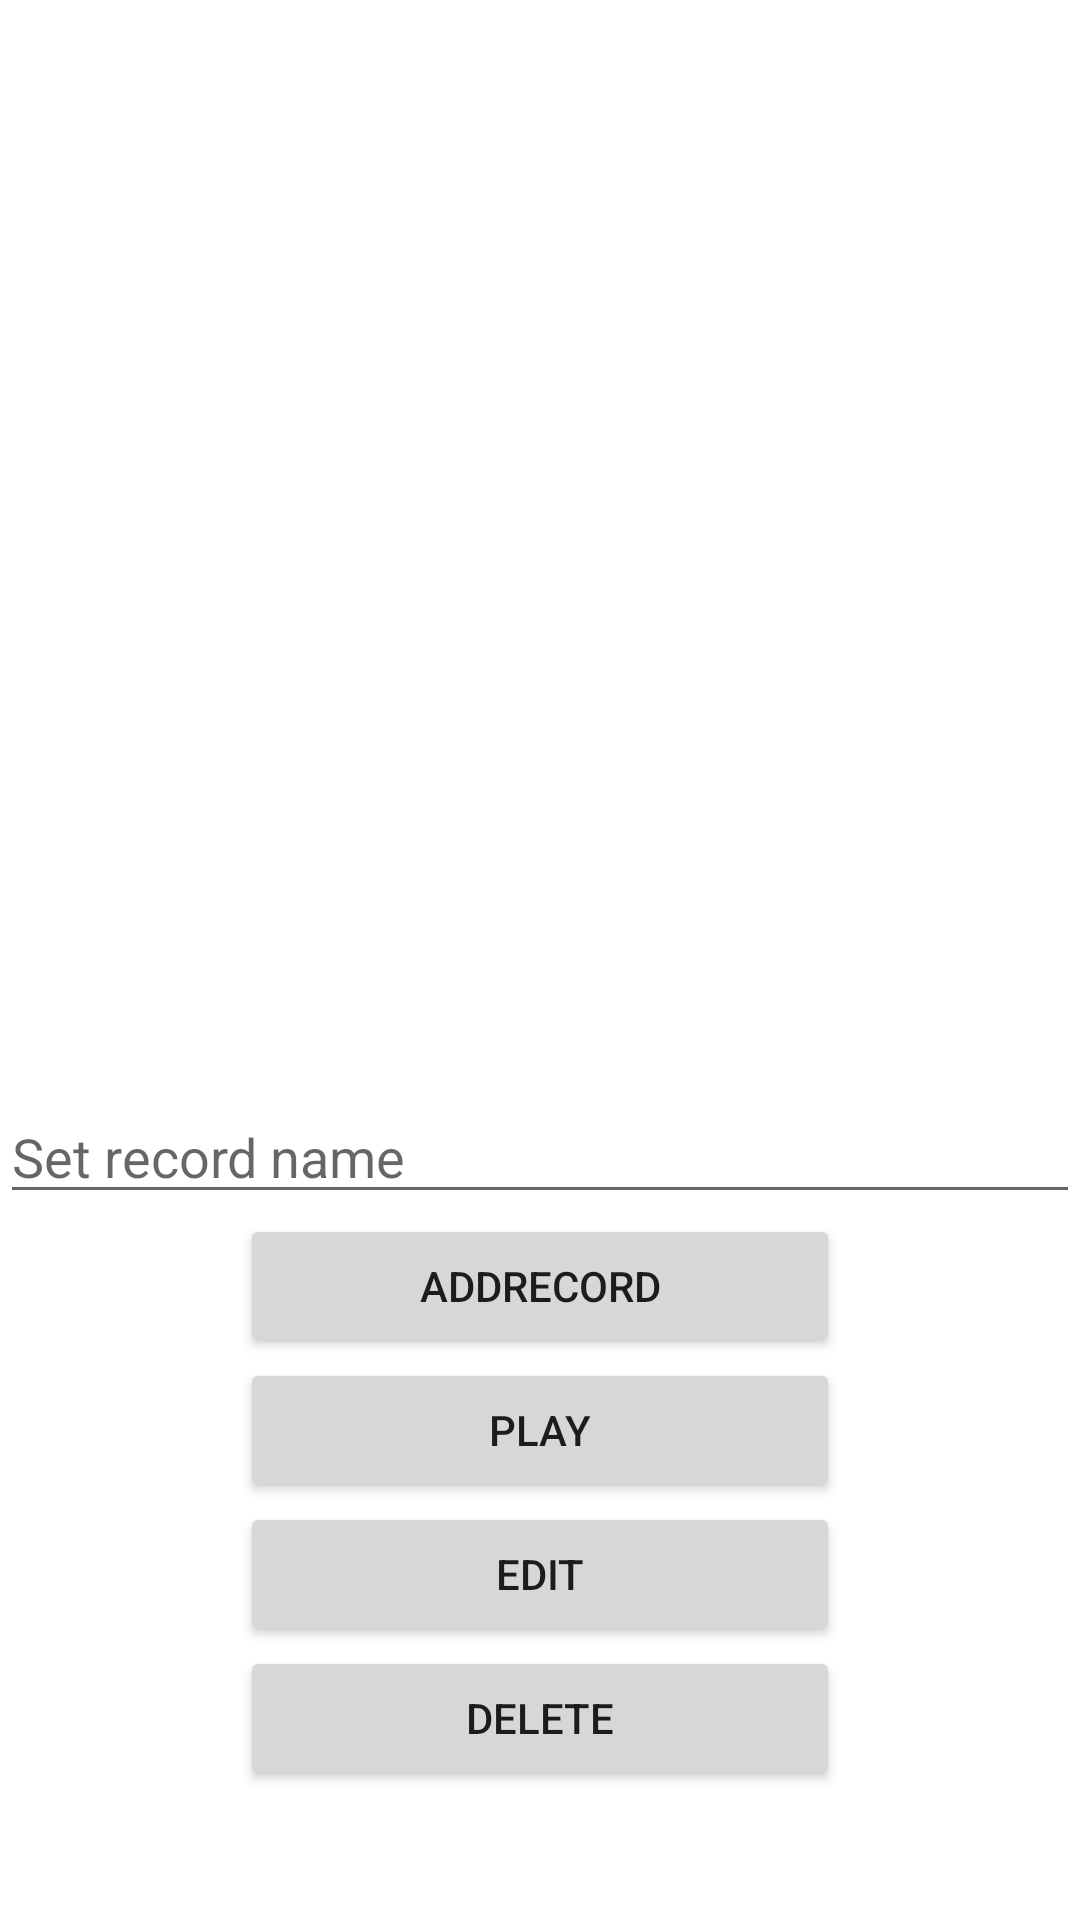

Reconstruct the res/layout file that produces this screen, plus the resources it refers to.
<!-- AndroidManifest.xml: application theme Theme.VoiceNotebook -->
<!-- res/layout/activity_audio_list.xml -->
<?xml version="1.0" encoding="utf-8"?>
<LinearLayout xmlns:android="http://schemas.android.com/apk/res/android"
    xmlns:app="http://schemas.android.com/apk/res-auto"
    xmlns:tools="http://schemas.android.com/tools"
    android:layout_width="match_parent"
    android:layout_height="match_parent"
    tools:context=".AudioList"
    android:orientation="vertical">

    <LinearLayout
        android:layout_weight="0.5"
        android:layout_width="match_parent"
        android:layout_height="match_parent"
        android:orientation="horizontal">
        <ListView
            android:id="@+id/lv"
            android:layout_width="match_parent"
            android:layout_height="match_parent">
        </ListView>
        <TextView
            android:id="@+id/list_item"
            android:layout_width="wrap_content"
            android:layout_height="wrap_content"/>
    </LinearLayout>
    <LinearLayout
        android:layout_weight="0.5"
        android:layout_width="match_parent"
        android:layout_height="match_parent"
        android:gravity="center"
        android:orientation="vertical">
        <EditText
            android:id="@+id/filename"
            android:layout_width="wrap_content"
            android:layout_height="wrap_content"
            android:width="400dp"
            android:hint="Set record name"/>
        <Button
            android:id="@+id/OpenAdd"
            android:width="200dp"
            android:layout_width="wrap_content"
            android:layout_height="wrap_content"
            android:text="AddRecord">
        </Button>
        <Button
            android:id="@+id/Play"
            android:width="200dp"
            android:layout_width="wrap_content"
            android:layout_height="wrap_content"
            android:text="Play">
        </Button>
        <Button
            android:id="@+id/Edit"
            android:width="200dp"
            android:layout_width="wrap_content"
            android:layout_height="wrap_content"
            android:text="Edit">
        </Button>
        <Button
            android:id="@+id/Del"
            android:width="200dp"
            android:layout_width="wrap_content"
            android:layout_height="wrap_content"
            android:text="Delete">
        </Button>

    </LinearLayout>

</LinearLayout>
<!-- resources referenced by this layout -->
<resources>
  <style name="Theme.VoiceNotebook" parent="Theme.MaterialComponents.DayNight.DarkActionBar">
          
          <item name="colorPrimary">@color/purple_500</item>
          <item name="colorPrimaryVariant">@color/purple_700</item>
          <item name="colorOnPrimary">@color/white</item>
          
          <item name="colorSecondary">@color/teal_200</item>
          <item name="colorSecondaryVariant">@color/teal_700</item>
          <item name="colorOnSecondary">@color/black</item>
          
          <item name="android:statusBarColor" tools:targetApi="l">?attr/colorPrimaryVariant</item>
          
      </style>
  <!-- not gathered from this repository: default colours our renderer supplied (Android Studio template values) -->
  <color name="purple_500">#FF6200EE</color>
  <color name="purple_700">#FF3700B3</color>
  <color name="teal_200">#FF03DAC5</color>
  <color name="teal_700">#FF018786</color>
  <color name="black">#FF000000</color>
  <color name="white">#FFFFFFFF</color>
</resources>
